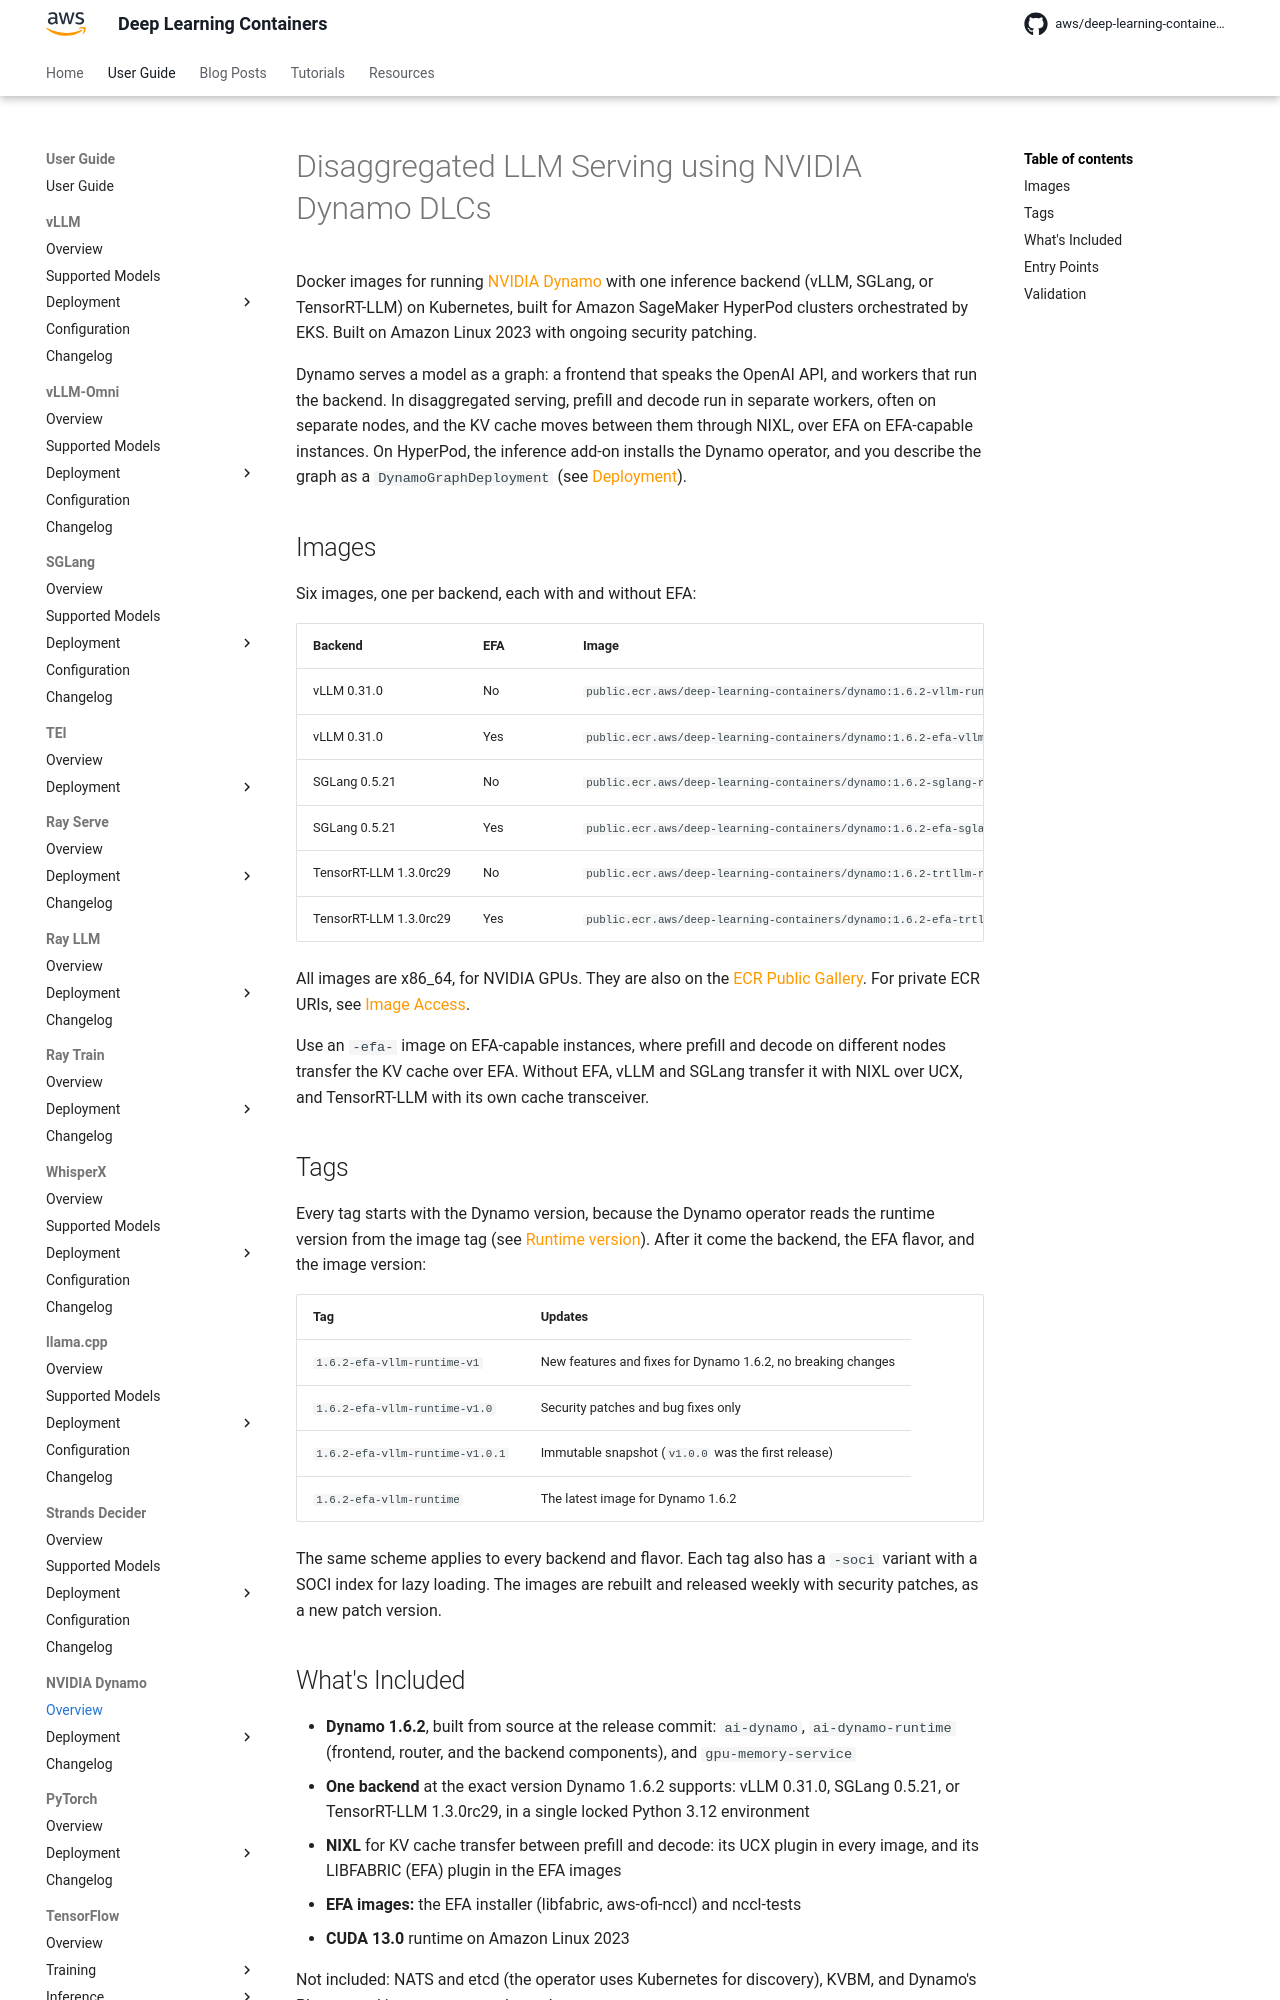

repository: aws/deep-learning-containers · page: dynamo/index.html · generator: mkdocs

# Disaggregated LLM Serving using NVIDIA Dynamo DLCs

Docker images for running [NVIDIA Dynamo](https://github.com/ai-dynamo/dynamo) with one inference backend (vLLM, SGLang, or TensorRT-LLM) on
Kubernetes, built for {{ hyperpod }} clusters orchestrated by {{ eks_short }}. Built on Amazon Linux 2023 with ongoing security patching.

Dynamo serves a model as a graph: a frontend that speaks the OpenAI API, and workers that run the backend. In disaggregated serving, prefill and
decode run in separate workers, often on separate nodes, and the KV cache moves between them through NIXL, over EFA on EFA-capable instances. On
HyperPod, the inference add-on installs the Dynamo operator, and you describe the graph as a `DynamoGraphDeployment` (see
[Deployment](deployment/hyperpod.md)).

## Images

Six images, one per backend, each with and without EFA:

| Backend | EFA | Image |
| --- | --- | --- |
| vLLM 0.31.0 | No | `public.ecr.aws/deep-learning-containers/dynamo:1.6.2-vllm-runtime-v1` |
| vLLM 0.31.0 | Yes | `public.ecr.aws/deep-learning-containers/dynamo:1.6.2-efa-vllm-runtime-v1` |
| SGLang 0.5.21 | No | `public.ecr.aws/deep-learning-containers/dynamo:1.6.2-sglang-runtime-v1` |
| SGLang 0.5.21 | Yes | `public.ecr.aws/deep-learning-containers/dynamo:1.6.2-efa-sglang-runtime-v1` |
| TensorRT-LLM 1.3.0rc29 | No | `public.ecr.aws/deep-learning-containers/dynamo:1.6.2-trtllm-runtime-v1` |
| TensorRT-LLM 1.3.0rc29 | Yes | `public.ecr.aws/deep-learning-containers/dynamo:1.6.2-efa-trtllm-runtime-v1` |

All images are x86_64, for NVIDIA GPUs. They are also on the [ECR Public Gallery](https://gallery.ecr.aws/deep-learning-containers/dynamo). For
private ECR URIs, see [Image Access](../get_started/index.md).

Use an `-efa-` image on EFA-capable instances, where prefill and decode on different nodes transfer the KV cache over EFA. Without EFA, vLLM and
SGLang transfer it with NIXL over UCX, and TensorRT-LLM with its own cache transceiver.

## Tags

Every tag starts with the Dynamo version, because the Dynamo operator reads the runtime version from the image tag (see
[Runtime version](deployment/hyperpod.md#runtime-version)). After it come the backend, the EFA flavor, and the image version:

| Tag | Updates |
| --- | --- |
| `1.6.2-efa-vllm-runtime-v1` | New features and fixes for Dynamo 1.6.2, no breaking changes |
| `1.6.2-efa-vllm-runtime-v1.0` | Security patches and bug fixes only |
| `1.6.2-efa-vllm-runtime-v1.0.1` | Immutable snapshot (`v1.0.0` was the first release) |
| `1.6.2-efa-vllm-runtime` | The latest image for Dynamo 1.6.2 |

The same scheme applies to every backend and flavor. Each tag also has a `-soci` variant with a SOCI index for lazy loading. The images are rebuilt
and released weekly with security patches, as a new patch version.
